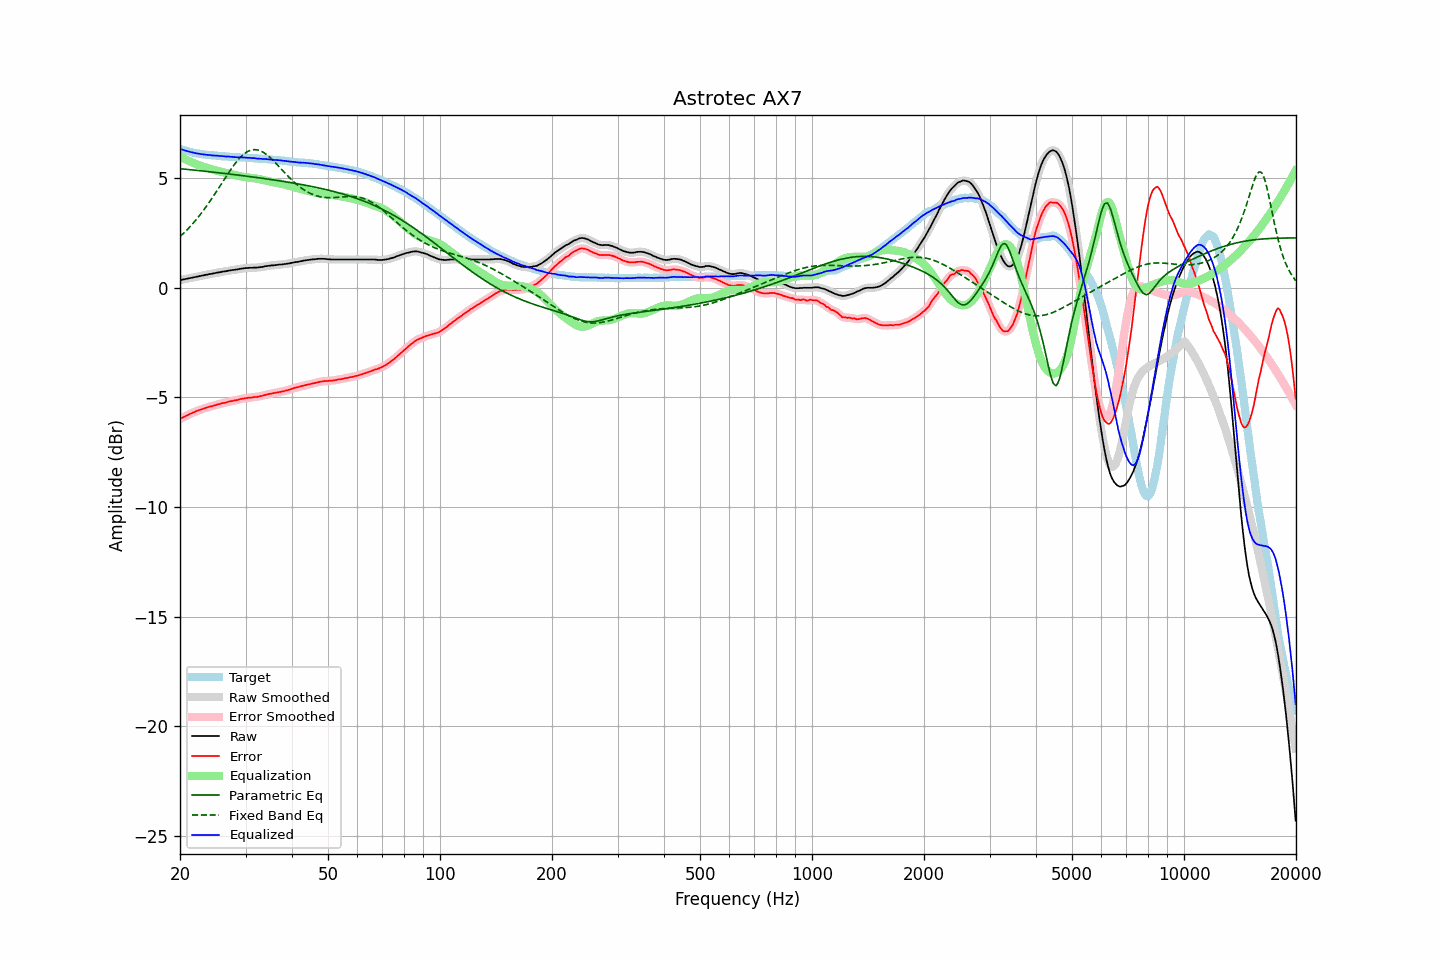

Source data for this figure (header and first rows):
frequency, raw, error, smoothed, error_smoothed, equalization, parametric_eq, fixed_band_eq, equalized_raw, equalized_smoothed, target
20.00, 0.35, -5.99, 0.35, -5.99, 5.99, 5.43, 2.33, 6.34, 6.34, 6.34
20.20, 0.36, -5.95, 0.36, -5.95, 5.95, 5.42, 2.40, 6.31, 6.31, 6.30
20.40, 0.38, -5.91, 0.38, -5.91, 5.91, 5.41, 2.47, 6.29, 6.28, 6.28
20.61, 0.39, -5.88, 0.39, -5.87, 5.87, 5.41, 2.54, 6.26, 6.26, 6.26
20.81, 0.41, -5.83, 0.41, -5.84, 5.83, 5.40, 2.61, 6.24, 6.24, 6.24
21.02, 0.42, -5.80, 0.42, -5.80, 5.80, 5.39, 2.69, 6.22, 6.22, 6.22
21.23, 0.44, -5.76, 0.44, -5.76, 5.76, 5.39, 2.76, 6.20, 6.20, 6.20
21.44, 0.45, -5.73, 0.45, -5.73, 5.73, 5.38, 2.85, 6.18, 6.18, 6.18
21.66, 0.47, -5.69, 0.47, -5.70, 5.70, 5.37, 2.93, 6.17, 6.17, 6.16
21.87, 0.48, -5.67, 0.48, -5.67, 5.67, 5.36, 3.01, 6.15, 6.15, 6.15
22.09, 0.50, -5.63, 0.50, -5.64, 5.64, 5.36, 3.10, 6.14, 6.13, 6.13
22.31, 0.51, -5.61, 0.51, -5.61, 5.61, 5.35, 3.19, 6.12, 6.12, 6.12
22.54, 0.53, -5.58, 0.53, -5.58, 5.58, 5.34, 3.28, 6.11, 6.11, 6.11
22.76, 0.54, -5.56, 0.54, -5.56, 5.55, 5.33, 3.37, 6.09, 6.09, 6.10
22.99, 0.56, -5.53, 0.56, -5.53, 5.53, 5.33, 3.47, 6.09, 6.09, 6.09
23.22, 0.57, -5.51, 0.57, -5.51, 5.51, 5.32, 3.57, 6.07, 6.08, 6.08
23.45, 0.59, -5.48, 0.59, -5.48, 5.48, 5.31, 3.67, 6.07, 6.07, 6.07
23.69, 0.60, -5.46, 0.60, -5.46, 5.46, 5.30, 3.77, 6.06, 6.06, 6.06
23.92, 0.62, -5.44, 0.62, -5.44, 5.44, 5.29, 3.88, 6.06, 6.05, 6.05
24.16, 0.63, -5.41, 0.63, -5.42, 5.42, 5.29, 3.98, 6.05, 6.05, 6.04
24.40, 0.64, -5.40, 0.64, -5.40, 5.40, 5.28, 4.09, 6.03, 6.04, 6.04
24.65, 0.66, -5.37, 0.66, -5.38, 5.37, 5.27, 4.20, 6.03, 6.03, 6.03
24.89, 0.67, -5.36, 0.67, -5.36, 5.35, 5.26, 4.31, 6.02, 6.03, 6.03
25.14, 0.69, -5.33, 0.69, -5.33, 5.33, 5.25, 4.43, 6.02, 6.02, 6.02
25.39, 0.70, -5.31, 0.70, -5.31, 5.32, 5.24, 4.54, 6.01, 6.01, 6.01
25.65, 0.71, -5.30, 0.71, -5.29, 5.30, 5.24, 4.65, 6.00, 6.01, 6.01
25.91, 0.73, -5.27, 0.73, -5.28, 5.28, 5.23, 4.77, 6.00, 6.00, 6.00
26.16, 0.74, -5.26, 0.74, -5.26, 5.26, 5.22, 4.88, 6.00, 5.99, 6.00
26.43, 0.75, -5.25, 0.75, -5.24, 5.24, 5.21, 5.00, 5.99, 5.99, 5.99
26.69, 0.76, -5.22, 0.76, -5.22, 5.22, 5.20, 5.11, 5.98, 5.98, 5.98
26.96, 0.78, -5.20, 0.77, -5.20, 5.21, 5.19, 5.22, 5.98, 5.98, 5.98
27.23, 0.79, -5.18, 0.79, -5.19, 5.19, 5.18, 5.33, 5.98, 5.98, 5.97
27.50, 0.80, -5.17, 0.80, -5.17, 5.17, 5.17, 5.43, 5.97, 5.97, 5.97
27.77, 0.81, -5.16, 0.81, -5.16, 5.16, 5.17, 5.54, 5.96, 5.96, 5.97
28.05, 0.82, -5.14, 0.82, -5.14, 5.14, 5.16, 5.64, 5.96, 5.96, 5.96
28.33, 0.83, -5.13, 0.83, -5.13, 5.12, 5.15, 5.73, 5.95, 5.95, 5.96
28.62, 0.84, -5.12, 0.84, -5.11, 5.11, 5.14, 5.82, 5.94, 5.95, 5.95
28.90, 0.86, -5.08, 0.86, -5.09, 5.09, 5.13, 5.90, 5.95, 5.95, 5.94
29.19, 0.87, -5.07, 0.87, -5.07, 5.08, 5.12, 5.98, 5.94, 5.94, 5.94
29.48, 0.88, -5.06, 0.88, -5.06, 5.06, 5.11, 6.05, 5.94, 5.94, 5.94
29.78, 0.89, -5.05, 0.89, -5.05, 5.05, 5.10, 6.11, 5.94, 5.94, 5.94
30.08, 0.90, -5.04, 0.90, -5.04, 5.04, 5.09, 6.16, 5.93, 5.93, 5.93
30.38, 0.90, -5.02, 0.90, -5.02, 5.03, 5.08, 6.21, 5.92, 5.93, 5.92
30.68, 0.91, -5.01, 0.91, -5.02, 5.02, 5.07, 6.24, 5.93, 5.92, 5.92
30.99, 0.91, -5.01, 0.91, -5.01, 5.01, 5.06, 6.27, 5.92, 5.92, 5.92
31.30, 0.91, -5.01, 0.91, -5.00, 5.00, 5.05, 6.29, 5.91, 5.91, 5.92
31.61, 0.92, -4.99, 0.91, -4.99, 4.99, 5.04, 6.30, 5.91, 5.91, 5.90
31.93, 0.92, -4.98, 0.92, -4.98, 4.98, 5.03, 6.30, 5.90, 5.90, 5.90
32.24, 0.92, -4.98, 0.92, -4.97, 4.97, 5.02, 6.29, 5.89, 5.89, 5.90
32.57, 0.93, -4.96, 0.93, -4.96, 4.96, 5.01, 6.27, 5.89, 5.89, 5.89
32.89, 0.94, -4.95, 0.94, -4.95, 4.94, 5.00, 6.24, 5.88, 5.88, 5.88
33.22, 0.95, -4.93, 0.95, -4.93, 4.93, 4.99, 6.21, 5.88, 5.88, 5.88
33.55, 0.96, -4.91, 0.96, -4.91, 4.91, 4.98, 6.17, 5.87, 5.87, 5.87
33.89, 0.98, -4.89, 0.98, -4.89, 4.89, 4.97, 6.12, 5.87, 5.87, 5.87
34.23, 0.99, -4.87, 0.99, -4.87, 4.87, 4.96, 6.06, 5.86, 5.86, 5.86
34.57, 1.00, -4.85, 1.00, -4.85, 4.86, 4.95, 6.00, 5.86, 5.86, 5.85
34.92, 1.01, -4.84, 1.01, -4.84, 4.84, 4.94, 5.94, 5.85, 5.85, 5.85
35.27, 1.02, -4.83, 1.02, -4.82, 4.83, 4.93, 5.87, 5.84, 5.84, 5.84
35.62, 1.02, -4.81, 1.02, -4.81, 4.81, 4.92, 5.80, 5.83, 5.83, 5.83
35.97, 1.03, -4.80, 1.03, -4.80, 4.80, 4.91, 5.72, 5.83, 5.83, 5.83
... 635 more rows
